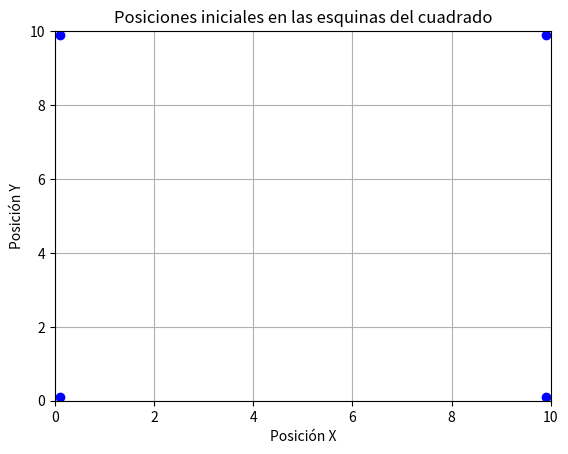
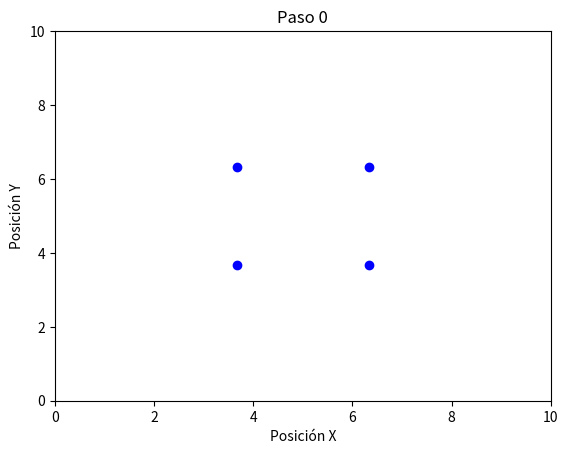
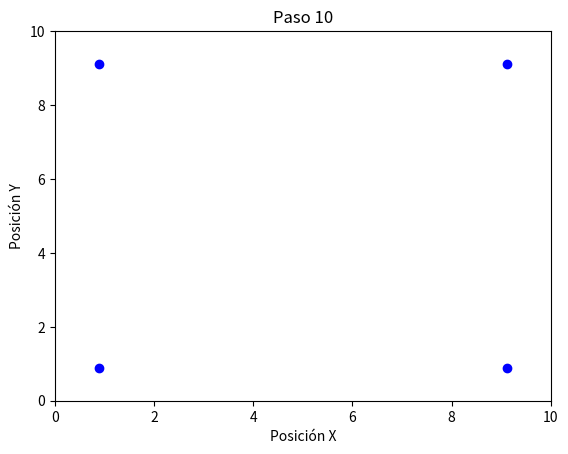
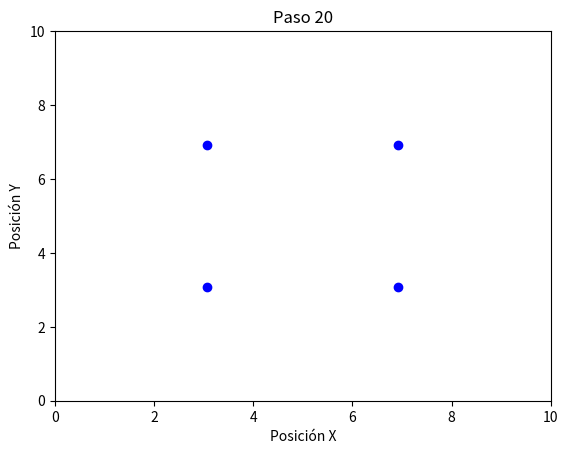
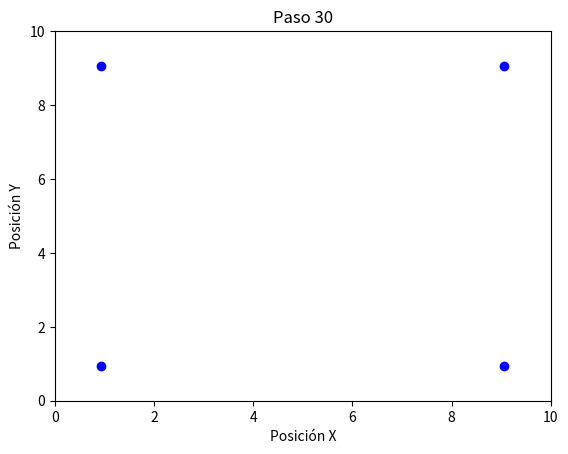
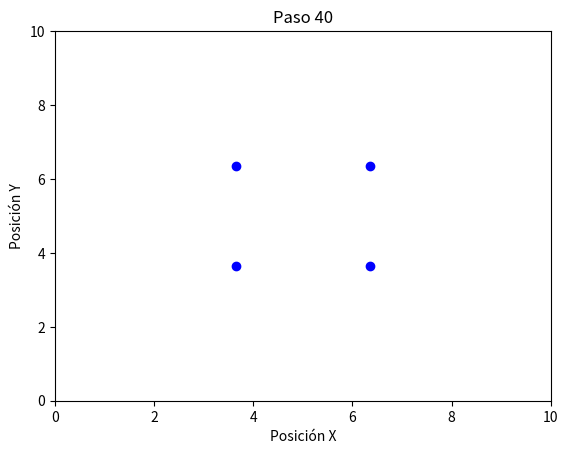
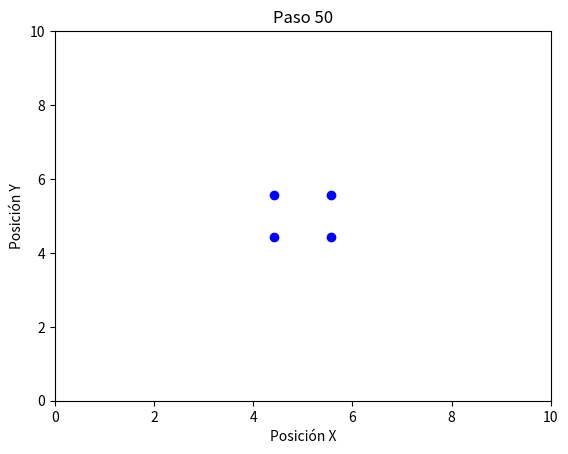
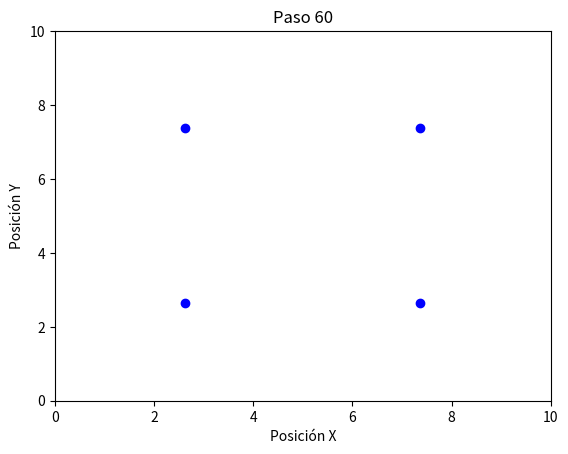
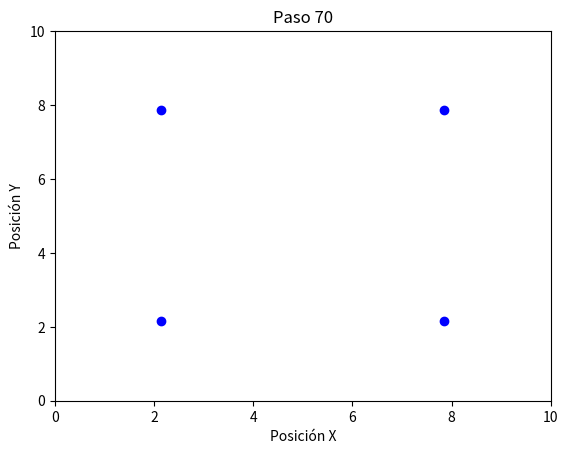
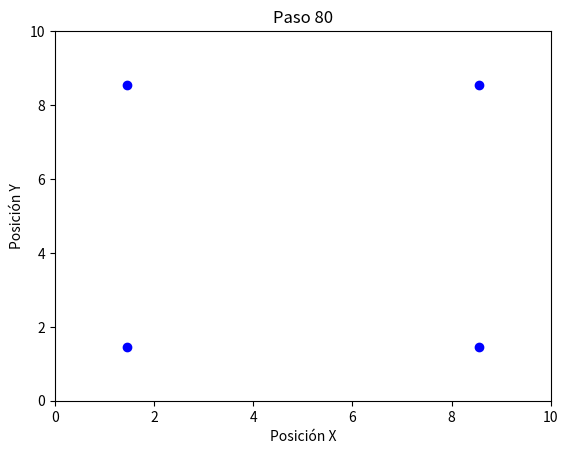
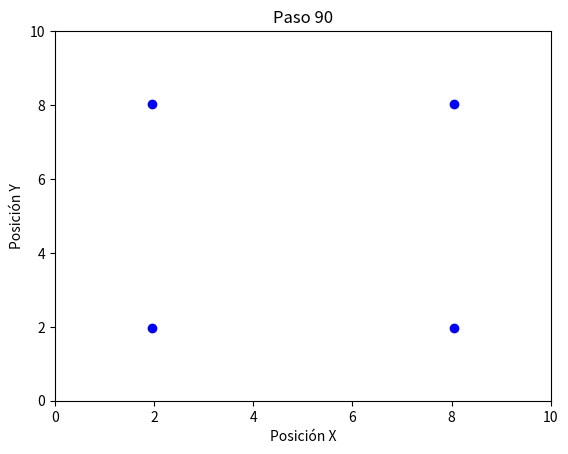
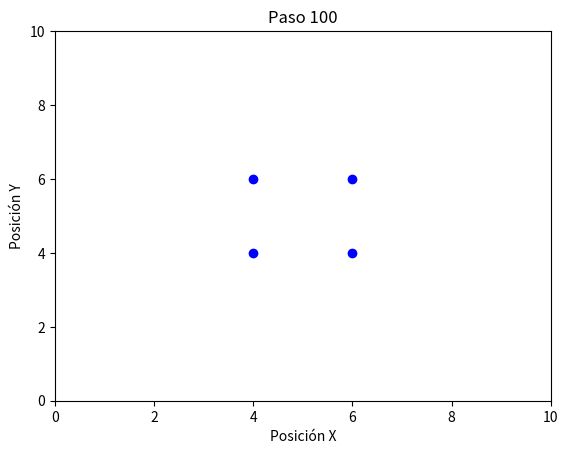
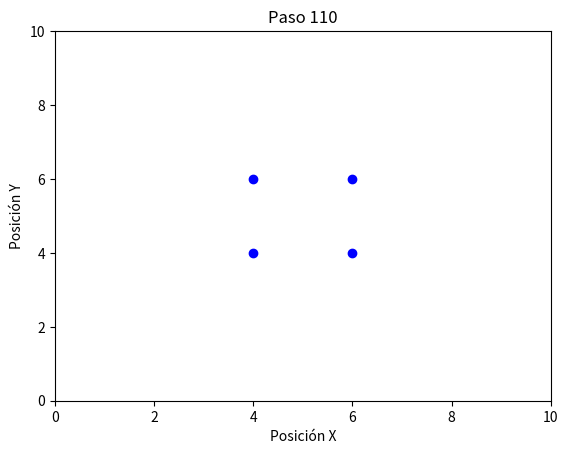
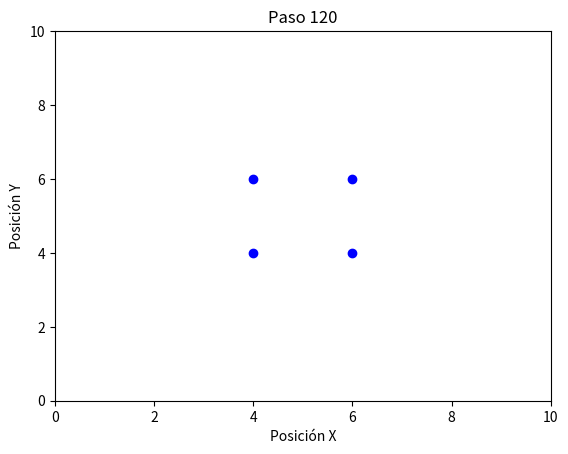
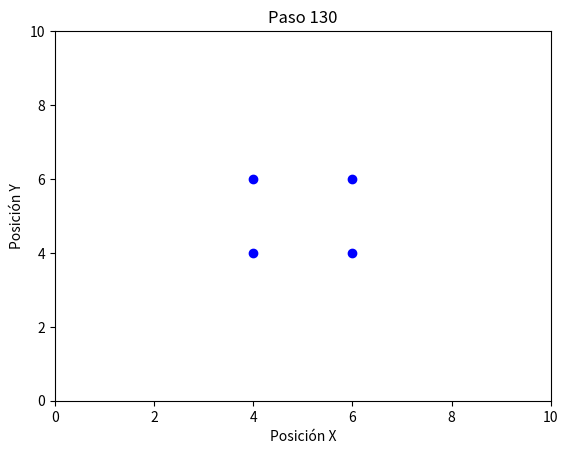
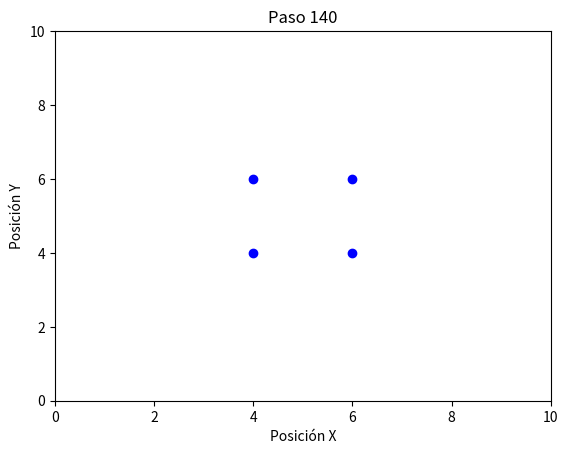

Write the Python code that produced these figures, in order.
import numpy as np
import matplotlib.pyplot as plt

# Parámetros de simulación
N = 4  # Número de partículas
dt = 0.001  # Paso de tiempo
num_steps = 1000 # Número de iteraciones
epsilon = 1e-10  # Profundidad del pozo en Lennard-Jones
sigma = 4.0  # Distancia a la cual el potencial es cero
lado_cuadrado = 10.0  # Tamaño del cuadrado
radio_p = 0.01
# Condiciones iniciales
posiciones = np.array([[0.1, 0.1], [9.9, 0.1], [0.1, 9.9], [9.9, 9.9]], dtype=float)  # Esquinas del cuadrado
# Mostrar posiciones iniciales
plt.scatter(posiciones[:, 0], posiciones[:, 1], color="blue")
plt.xlim(0, lado_cuadrado)
plt.ylim(0, lado_cuadrado)
plt.title("Posiciones iniciales en las esquinas del cuadrado")
plt.xlabel("Posición X")
plt.ylabel("Posición Y")
plt.grid(True)
plt.show()
velocidades = np.zeros((N, 2))  # Velocidades iniciales en cero
masas = 1e-4  # Masa de cada partícula (asumimos masa uniforme)

# Función de cálculo de fuerzas usando Lennard-Jones
def calcular_aceleraciones(posiciones):
    aceleraciones = np.zeros_like(posiciones)
    for i in range(N):
        for j in range(i + 1, N):
            # Calcula la distancia usando condiciones de frontera periódicas
            r_ij = posiciones[j] - posiciones[i]
            r_ij -= lado_cuadrado * np.round(r_ij / lado_cuadrado)  # Condiciones de frontera periódicas
            distancia = np.linalg.norm(r_ij)
            # Calcular fuerza de Lennard-Jones
            if distancia > 0 and distancia>radio_p:  # Fuerzas fuera del rango de colisión
                fuerza_magnitud = 24 * epsilon * ((2 * (sigma / distancia)**12) - ((sigma / distancia)**6)) / distancia**2
                fuerza = fuerza_magnitud * r_ij / distancia
                # Aplica la fuerza de acción y reacción
                aceleraciones[i] += fuerza / masas
                aceleraciones[j] -= fuerza / masas
    return aceleraciones

# Algoritmo de Velocidad de Verlet
for paso in range(num_steps):
    # Calcula las aceleraciones iniciales
    aceleraciones = calcular_aceleraciones(posiciones)
    
    # Actualiza posiciones
    posiciones += velocidades * dt + 0.5 * aceleraciones * dt**2
    
    # Aplica condiciones de frontera periódicas
    posiciones = posiciones % lado_cuadrado  # Regresa al cuadrado, como en el juego de Pacman

    # Actualiza velocidades
    nuevas_aceleraciones = calcular_aceleraciones(posiciones)
    velocidades += 0.5 * (aceleraciones + nuevas_aceleraciones) * dt
    if paso % 10 == 0:
        plt.scatter(posiciones[:, 0], posiciones[:, 1], color="blue")
        plt.xlim(0, lado_cuadrado)
        plt.ylim(0, lado_cuadrado)
        plt.title(f"Paso {paso}")
        plt.xlabel("Posición X")
        plt.ylabel("Posición Y")
        plt.pause(0.1)
        plt.clf()
plt.show()
   

#Imprimimos las posiciones finales de las partículas
print("Posiciones finales de las partículas:")
print(posiciones)







   
